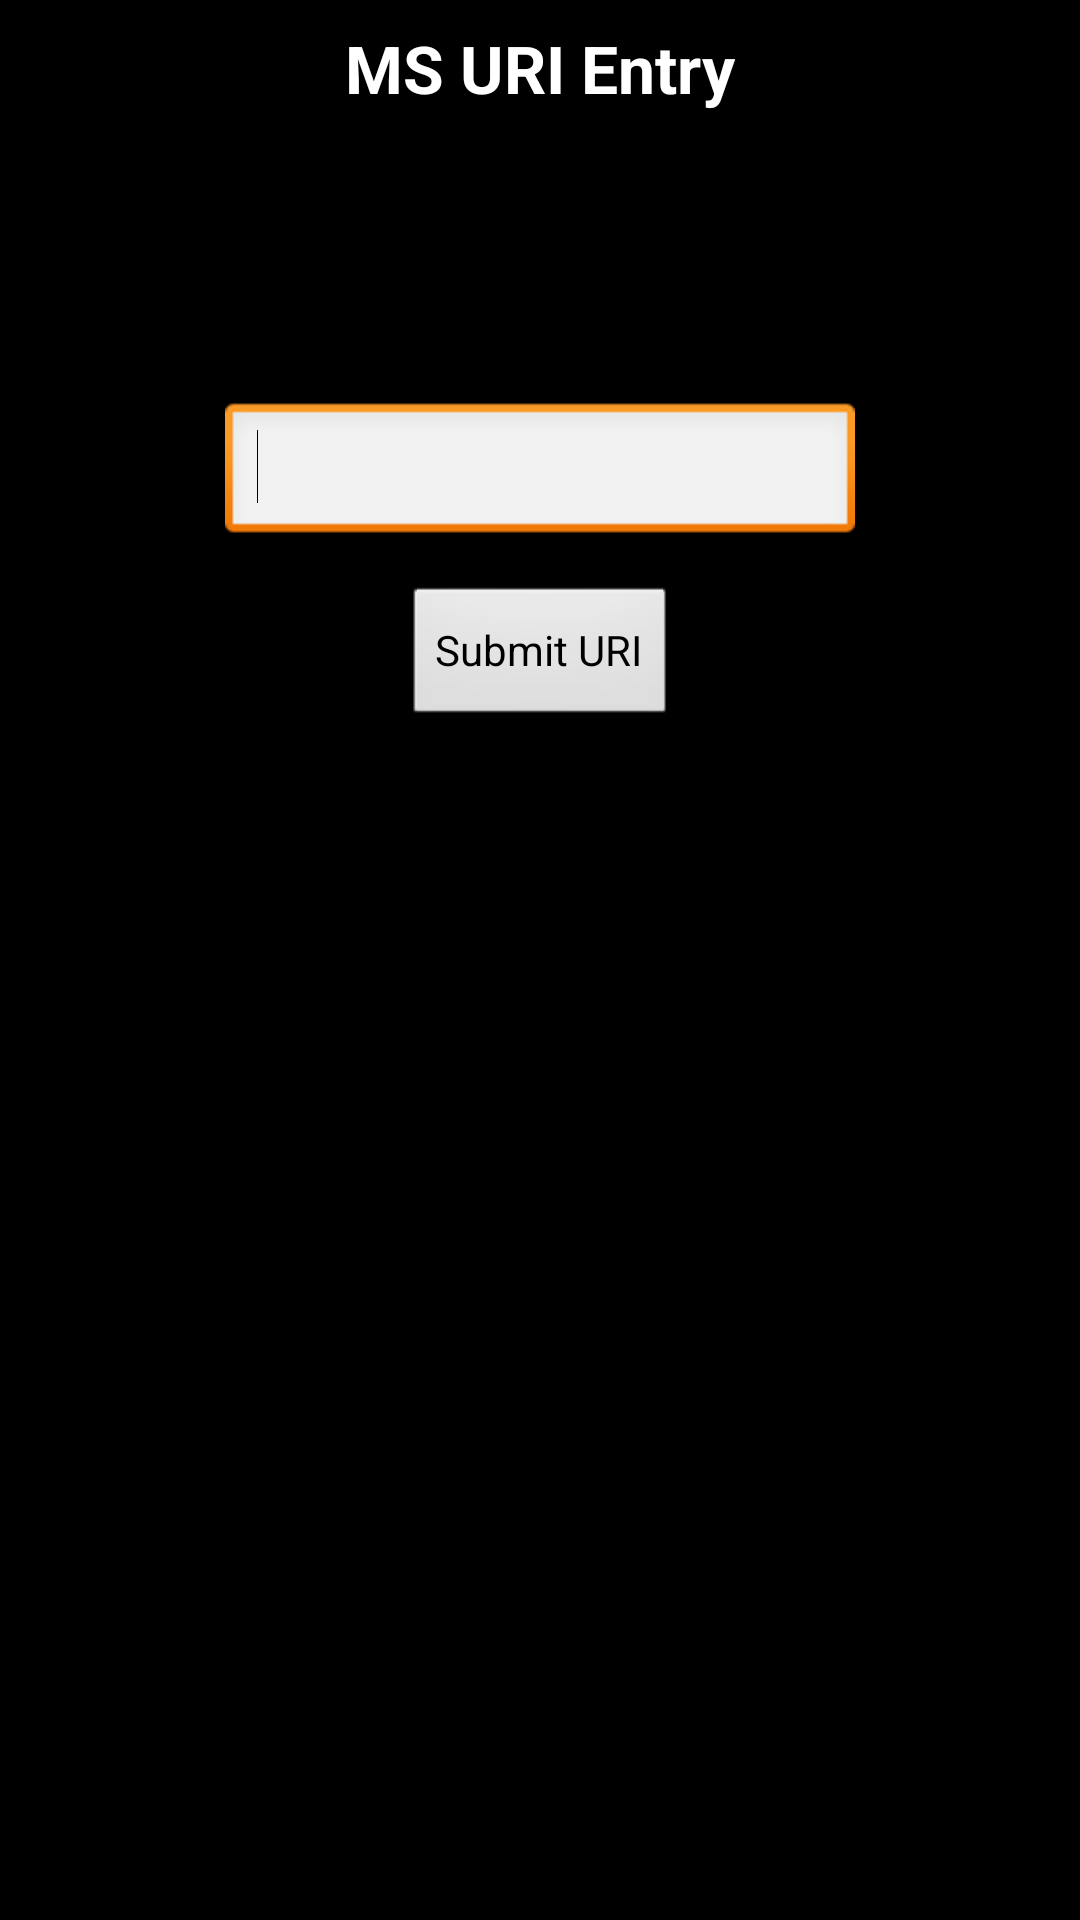

This screen was rendered from an Android layout file. Write that file and the resources it references.
<!-- AndroidManifest.xml: application theme android:Theme.Black.NoTitleBar -->
<!-- res/layout/activity_uri_entry.xml -->
<RelativeLayout xmlns:android="http://schemas.android.com/apk/res/android"
    xmlns:tools="http://schemas.android.com/tools"
    android:layout_width="match_parent"
    android:layout_height="match_parent" >
    
    <TextView
        android:id="@+id/textView1"
        android:layout_width="wrap_content"
        android:layout_height="wrap_content"
        android:layout_alignParentTop="true"
        android:layout_centerInParent="true"
        android:textAppearance="@android:style/TextAppearance.Large"
        android:layout_margin="8dip"
        android:text="MS URI Entry"
        android:textStyle="bold" />

    <Button
        android:id="@+id/button_SubmitMSURI"
        android:layout_width="wrap_content"
        android:layout_height="wrap_content"
        android:layout_alignParentTop="true"
        android:layout_centerHorizontal="true"
        android:layout_marginTop="195dp"
        android:text="Submit URI" />

    <EditText
        android:id="@+id/button_EditMSURI"
        android:layout_width="wrap_content"
        android:layout_height="wrap_content"
        android:layout_alignBottom="@+id/button_SubmitMSURI"
        android:layout_centerHorizontal="true"
        android:layout_marginBottom="61dp"
        android:ems="10" >

        <requestFocus />
    </EditText>

</RelativeLayout>
<!-- resources referenced by this layout -->
<resources>

</resources>
